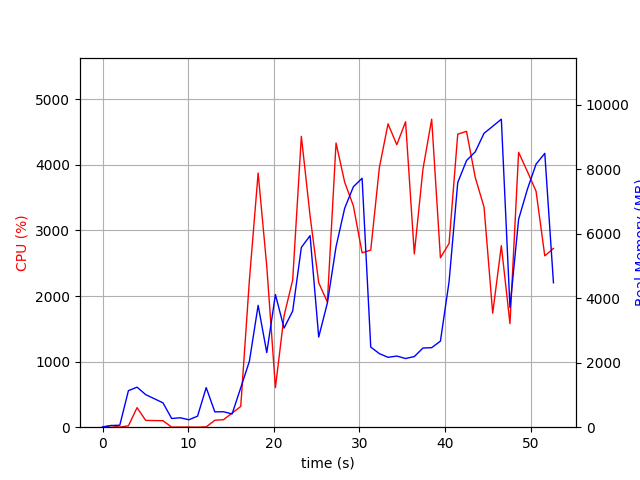

The table this chart was drawn from, first rows:
elapsed_time, nproc, cpu, mem_real, mem_virtual
3.8623809814453125e-05, 1, 0.0, 8.188, 3185
1.007, 2, 25.8, 51.6, 161.8
2.015, 2, 1.0, 62.0, 172.2
3.023, 6, 21.8, 1134, 4255
4.032, 5, 298.3, 1241, 4130
5.041, 5, 103.9, 1010, 3874
6.052, 4, 101.1, 882.9, 3467
7.062, 3, 99.1, 754.8, 2996
8.071, 3, 1.0, 270.8, 2340
9.079, 3, 2.0, 292, 2356
10.09, 3, 2.0, 231, 2300
11.1, 3, 0.0, 342.8, 2416
12.11, 15, 5.0, 1228, 6637
13.12, 4, 106.0, 475.9, 2827
14.12, 4, 114.0, 479.2, 2846
15.13, 1, 215.1, 411.7, 4226
16.14, 1, 316.3, 1224, 7198
17.15, 1, 2244, 2046, 7240
18.17, 1, 3875, 3780, 9177
19.18, 1, 2450, 2314, 9233
20.19, 1, 603.6, 4115, 16913
21.2, 1, 1698, 3074, 13393
22.21, 1, 2243, 3603, 20573
23.22, 1, 4434, 5577, 22153
24.24, 1, 3220, 5943, 22233
25.25, 1, 2201, 2796, 20185
26.26, 1, 1907, 3852, 22233
27.27, 1, 4332, 5598, 28947
28.28, 1, 3734, 6795, 28947
29.3, 1, 3374, 7459, 28947
30.31, 1, 2658, 7723, 28947
31.33, 1, 2700, 2486, 26899
32.33, 1, 3959, 2282, 26899
33.34, 1, 4624, 2168, 26899
34.37, 1, 4306, 2207, 26899
35.39, 1, 4656, 2131, 26899
36.41, 1, 2642, 2192, 28947
37.42, 1, 3934, 2455, 32019
38.44, 1, 4695, 2467, 32019
39.46, 1, 2582, 2670, 33043
40.47, 1, 2801, 4512, 33043
41.49, 1, 4467, 7588, 33083
42.51, 1, 4510, 8271, 40279
43.53, 1, 3807, 8543, 40279
44.56, 1, 3354, 9117, 40279
45.57, 1, 1737, 9334, 40395
46.58, 1, 2768, 9555, 40395
47.59, 1, 1579, 3711, 40395
48.6, 1, 4191, 6449, 40697
49.62, 1, 3897, 7382, 40697
50.63, 1, 3598, 8161, 40697
51.65, 1, 2612, 8495, 40697
52.67, 1, 2725, 4481, 40809
